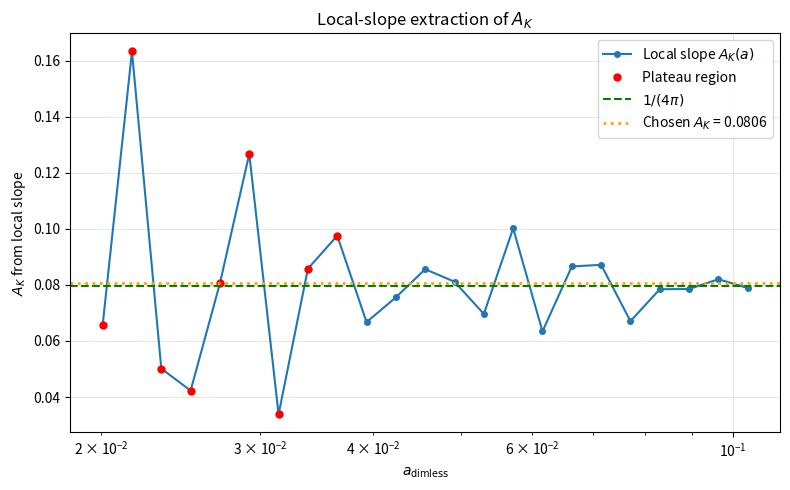

This figure's Python source: (Note: this script raises an exception after producing the figure.)
"""
SST Trefoil Vortex Stability Analysis — patched baseline
=======================================================

Key repairs relative to the earlier baseline:

1) Gamma_0 is treated as an independent input or scan variable.
   Nothing in the computation derives Gamma_0 from r_c_canon.

2) A_K is extracted from a local slope plateau in
      y(a) = E_BS_norm(a) / L_K
   versus
      x(a) = -ln(a)
   rather than from one global linear fit across mixed regimes.

3) Uses exact c = 299792458 m/s for the alpha consistency check.

The script computes:
- dimensionless trefoil geometry
- regularised Biot–Savart self-energy E_BS_norm(a_dimless)
- local slope A_K_local(a)
- plateau estimate A_K_plateau
- stationary radius a* from the Route-2 functional
- diagnostic chi_eff = a* v_swirl / Gamma_0

Important epistemic note:
This script may compare against r_c_canon, but does NOT use r_c_canon
to define Gamma_0 or the natural length scale. Physical scaling is set by
L_natural = Gamma_0 / v_swirl only.
"""

import numpy as np
from scipy.optimize import brentq
import matplotlib.pyplot as plt
import warnings
warnings.filterwarnings('ignore')

# ─────────────────────────────────────────────────────────────
# 1. Canonical reference values (for comparison only)
# ─────────────────────────────────────────────────────────────
r_c_canon = 1.40897017e-15         # m, comparison target only
v_swirl   = 1.09384563e6           # m/s, primitive
rho_f     = 7.0e-7                 # kg/m^3, primitive
rho_core  = 3.8934358266918687e18  # kg/m^3, reference only, not used in Route 2
c_exact   = 299792458.0            # m/s, exact

# Independent Gamma_0 input.
# For a first comparison run, we choose the canonical-scale value numerically,
# but NOT by computing it from r_c inside the algorithm.
Gamma_0_input = 9.68361918e-09     # m^2/s  <-- independent input / scan variable

print("Reference / input values:")
print(f"  r_c_canon   = {r_c_canon:.8e} m   (comparison only)")
print(f"  v_swirl     = {v_swirl:.8e} m/s")
print(f"  rho_f       = {rho_f:.8e} kg/m^3")
print(f"  rho_core    = {rho_core:.8e} kg/m^3  (not used in Route 2)")
print(f"  Gamma_0     = {Gamma_0_input:.8e} m^2/s  (independent input)")
print(f"  c           = {c_exact:.1f} m/s")
print()

# ─────────────────────────────────────────────────────────────
# 2. Trefoil centerline geometry (dimensionless)
# ─────────────────────────────────────────────────────────────
R_t = 1.0
r_t = 0.154
N   = 2000


def trefoil_points(N, R_t=2.0, r_t=1.0):
    theta = np.linspace(0, 2*np.pi, N, endpoint=False)
    x = (R_t + r_t * np.cos(3*theta)) * np.cos(2*theta)
    y = (R_t + r_t * np.cos(3*theta)) * np.sin(2*theta)
    z = r_t * np.sin(3*theta)
    return np.stack([x, y, z], axis=1)


pts = trefoil_points(N, R_t, r_t)
diffs = np.roll(pts, -1, axis=0) - pts
seg_lengths = np.linalg.norm(diffs, axis=1)
L_K_dimless = np.sum(seg_lengths)
tangents = diffs / seg_lengths[:, None]

# coarse self-distance estimate
step = max(1, N // 200)
pts_coarse = pts[::step]
n_c = len(pts_coarse)
exclude = max(3, n_c // 20)
d_min = np.inf
for i in range(n_c):
    for j in range(i + exclude, n_c - exclude):
        d = np.linalg.norm(pts_coarse[i] - pts_coarse[j])
        if d < d_min:
            d_min = d

# segment spacing estimate for UV-discretisation diagnostics
ell_seg_med = np.median(seg_lengths)

print("Trefoil geometry (dimensionless):")
print(f"  N               = {N}")
print(f"  L_K             = {L_K_dimless:.8f}")
print(f"  d_min           = {d_min:.8f}")
print(f"  median ds       = {ell_seg_med:.8e}")
print()

# ─────────────────────────────────────────────────────────────
# 3. Regularised Biot–Savart self-energy E_BS_norm(a_dimless)
# ─────────────────────────────────────────────────────────────
xi = 1.0


def compute_E_BS_norm(a_dimless, pts, tangents, seg_lengths, xi=1.0):
    """
    E_BS_norm = E_BS / (rho_f * Gamma_0^2)
    Dimensionless geometry only.
    """
    delta = xi * a_dimless
    N = len(pts)
    total = 0.0
    index = np.arange(N)
    for i in range(N):
        diff = pts - pts[i]
        dist = np.linalg.norm(diff, axis=1)
        mask = (dist > delta) & (index != i)
        if not np.any(mask):
            continue
        dot_tt = tangents[mask] @ tangents[i]
        integrand = dot_tt / dist[mask]
        total += np.sum(integrand * seg_lengths[mask]) * seg_lengths[i]
    return total / (8 * np.pi)


# Scan range:
# start somewhat above the segment scale, otherwise the curve is mesh-flat.
a_scan = np.logspace(np.log10(max(3*ell_seg_med, d_min*1e-4)), np.log10(d_min * 0.35), 24)

print("Computing E_BS_norm(a_dimless)...")
E_BS_vals = []
for a_d in a_scan:
    e = compute_E_BS_norm(a_d, pts, tangents, seg_lengths, xi=xi)
    E_BS_vals.append(e)
    print(f"  a_dimless = {a_d:.6e}   E_BS_norm = {e:.8f}")
E_BS_vals = np.array(E_BS_vals)
print()

# ─────────────────────────────────────────────────────────────
# 4. Local-slope extraction of A_K
# ─────────────────────────────────────────────────────────────
# Model: y = E_BS_norm/L_K = A_K ln(L_K/a) + a_K
# Hence A_K = d y / d(-ln a)

x = -np.log(a_scan)
y = E_BS_vals / L_K_dimless

# local finite-difference slopes and centers
x_mid = 0.5 * (x[:-1] + x[1:])
a_mid = np.sqrt(a_scan[:-1] * a_scan[1:])
A_local = np.diff(y) / np.diff(x)

# Plateau selector:
# keep only region where
# - slope is positive
# - relative change in E_BS is non-negligible (avoid mesh-flat region)
# - a is still well below d_min (stay in slender-ish regime)
rel_dE = np.abs(np.diff(E_BS_vals)) / np.maximum(np.abs(E_BS_vals[:-1]), 1e-300)
plateau_mask = (A_local > 0) & (rel_dE > 1e-4) & (a_mid < 0.12 * d_min)

if np.any(plateau_mask):
    A_plateau_vals = A_local[plateau_mask]
    A_K_plateau = np.median(A_plateau_vals)
    A_K_spread = np.std(A_plateau_vals)
    plateau_method = "local-slope plateau"
else:
    # fallback: use the median of the first third of positive local slopes
    pos = A_local[A_local > 0]
    if len(pos) == 0:
        A_K_plateau = np.nan
        A_K_spread = np.nan
        plateau_method = "failed"
    else:
        take = max(3, len(pos)//3)
        A_K_plateau = np.median(pos[:take])
        A_K_spread = np.std(pos[:take])
        plateau_method = "fallback-positive-slope"

# Also compute the old-style global fit as a reference only
coeffs = np.polyfit(x, y, 1)
A_K_global = coeffs[0]
intercept = coeffs[1]
a_K_global = intercept - A_K_global * np.log(L_K_dimless)

print("A_K extraction:")
print(f"  method                 = {plateau_method}")
print(f"  A_K_local_plateau      = {A_K_plateau:.8f}")
print(f"  spread                 = {A_K_spread:.8f}")
print(f"  A_K_global_fit         = {A_K_global:.8f}")
print(f"  A_K_req = 1/(4*pi)     = {1/(4*np.pi):.8f}")
print()

# choose plateau estimate if finite, else fall back
A_K_use = A_K_plateau if np.isfinite(A_K_plateau) else A_K_global

# Estimate a_K from local choice by anchoring at median y over plateau region
if np.any(plateau_mask):
    idx_ref = np.where(plateau_mask)[0][len(np.where(plateau_mask)[0]) // 2]
    a_ref = a_mid[idx_ref]
    y_ref = 0.5 * (y[idx_ref] + y[idx_ref + 1])
    a_K_use = y_ref - A_K_use * np.log(L_K_dimless / a_ref)
else:
    a_K_use = a_K_global

print("Chosen Biot–Savart parameters for energy model:")
print(f"  A_K_use                = {A_K_use:.8f}")
print(f"  a_K_use                = {a_K_use:.8f}")
print()

# ─────────────────────────────────────────────────────────────
# 5. Physical scaling from independent Gamma_0 and v_swirl
# ─────────────────────────────────────────────────────────────
# Natural internal scale from primitives only:
L_natural = Gamma_0_input / v_swirl
L_K_phys = L_K_dimless * L_natural
d_min_phys = d_min * L_natural

print("Physical scaling from primitives:")
print(f"  L_natural = Gamma_0 / v_swirl = {L_natural:.8e} m")
print(f"  L_K_phys  = {L_K_phys:.8e} m")
print(f"  d_min_phys= {d_min_phys:.8e} m")
print()

# ─────────────────────────────────────────────────────────────
# 6. Route-2 total energy functional
# ─────────────────────────────────────────────────────────────
lam_K = 0.01
p_exp = 2


def E_contact_phys(a, d_min_phys, lam_K, p_exp, rho_f, Gamma_0, L_K_phys):
    if 2*a >= d_min_phys:
        return np.inf
    x = 2*a / (d_min_phys - 2*a)
    return lam_K * rho_f * Gamma_0**2 * L_K_phys * x**p_exp



def E_K_phys(a, A_K, a_K, L_K_phys, Gamma_0, rho_f, v_swirl,
             d_min_phys, lam_K=0.01, p_exp=2):
    if a <= 0 or 2*a >= d_min_phys:
        return np.inf
    E_BS = rho_f * Gamma_0**2 * L_K_phys * (A_K * np.log(L_K_phys / a) + a_K)
    E_core = (np.pi / 2) * rho_f * v_swirl**2 * a**2 * L_K_phys
    E_cont = E_contact_phys(a, d_min_phys, lam_K, p_exp, rho_f, Gamma_0, L_K_phys)
    return E_BS + E_core + E_cont



def dE_K_da(a, A_K, L_K_phys, Gamma_0, rho_f, v_swirl,
            d_min_phys, lam_K=0.01, p_exp=2):
    if a <= 0 or 2*a >= d_min_phys:
        return np.nan
    dE_BS = -rho_f * Gamma_0**2 * L_K_phys * A_K / a
    dE_core = np.pi * rho_f * v_swirl**2 * a * L_K_phys
    x = 2*a / (d_min_phys - 2*a)
    dx_da = 2*d_min_phys / (d_min_phys - 2*a)**2
    dE_cont = lam_K * rho_f * Gamma_0**2 * L_K_phys * p_exp * x**(p_exp - 1) * dx_da
    return dE_BS + dE_core + dE_cont


# analytical no-contact baseline
if np.isfinite(A_K_use):
    a0 = np.sqrt(A_K_use / np.pi) * Gamma_0_input / v_swirl
else:
    a0 = np.nan

# search stationary point
# do not search below machine-noise scale; use a fraction of L_natural
# and stay below self-contact threshold
a_lo = max(d_min_phys * 1e-7, L_natural * 1e-8)
a_hi = d_min_phys * 0.49
a_vals = np.logspace(np.log10(a_lo), np.log10(a_hi), 600)
dE_vals = np.array([
    dE_K_da(a, A_K_use, L_K_phys, Gamma_0_input, rho_f, v_swirl,
            d_min_phys, lam_K, p_exp)
    for a in a_vals
])

sign_changes = np.where(np.diff(np.sign(dE_vals)))[0]
a_star = np.nan
is_minimum = False

if len(sign_changes) > 0:
    idx = sign_changes[0]
    a_star = brentq(
        dE_K_da, a_vals[idx], a_vals[idx + 1],
        args=(A_K_use, L_K_phys, Gamma_0_input, rho_f, v_swirl,
              d_min_phys, lam_K, p_exp)
    )
    h = max(a_star * 1e-6, 1e-30)
    d2E_num = (
        dE_K_da(a_star + h, A_K_use, L_K_phys, Gamma_0_input, rho_f, v_swirl,
                d_min_phys, lam_K, p_exp)
        - dE_K_da(a_star - h, A_K_use, L_K_phys, Gamma_0_input, rho_f, v_swirl,
                  d_min_phys, lam_K, p_exp)
    ) / (2*h)
    is_minimum = d2E_num > 0
else:
    valid = np.isfinite(dE_vals)
    if np.any(valid):
        a_star = a_vals[valid][np.argmin(np.abs(dE_vals[valid]))]

# dimensionless effective closure factor
chi_eff = a_star * v_swirl / Gamma_0_input if np.isfinite(a_star) else np.nan
chi_req = 1 / (2 * np.pi)

alpha_SST = 2 * v_swirl / c_exact

# ─────────────────────────────────────────────────────────────
# 7. Optional Gamma_0 scan (still independent)
# ─────────────────────────────────────────────────────────────
Gamma_scan = Gamma_0_input * np.logspace(-1.0, 1.0, 21)
a_star_scan = []
chi_scan = []

for G in Gamma_scan:
    L_nat = G / v_swirl
    L_phys = L_K_dimless * L_nat
    d_phys = d_min * L_nat
    a0_scan = np.sqrt(A_K_use / np.pi) * G / v_swirl if np.isfinite(A_K_use) else np.nan
    # use analytical no-contact as baseline because contact term is weak in the first model
    a_star_scan.append(a0_scan)
    chi_scan.append(a0_scan * v_swirl / G if np.isfinite(a0_scan) else np.nan)

a_star_scan = np.array(a_star_scan)
chi_scan = np.array(chi_scan)

# ─────────────────────────────────────────────────────────────
# 8. Results
# ─────────────────────────────────────────────────────────────
print("=" * 70)
print("RESULTS SUMMARY")
print("=" * 70)
print("\nPrimitive inputs:")
print(f"  rho_f         = {rho_f:.8e} kg/m^3")
print(f"  Gamma_0       = {Gamma_0_input:.8e} m^2/s")
print(f"  v_swirl       = {v_swirl:.8e} m/s")

print("\nBiot–Savart extraction:")
print(f"  A_K_use       = {A_K_use:.8f}")
print(f"  A_K_req       = {1/(4*np.pi):.8f}")
print(f"  A_K_use/A_req = {A_K_use / (1/(4*np.pi)):.8f}")
print(f"  a_K_use       = {a_K_use:.8f}")

print("\nStationary radius:")
print(f"  a0 (no contact)   = {a0:.8e} m")
print(f"  a* (full model)   = {a_star:.8e} m")
print(f"  is minimum        = {is_minimum}")
print(f"  a*/r_c_canon      = {a_star / r_c_canon:.8f}")
print(f"  chi_eff           = {chi_eff:.8f}")
print(f"  chi_req = 1/(2pi) = {chi_req:.8f}")
print(f"  chi_eff/chi_req   = {chi_eff / chi_req:.8f}")

print("\nAlpha consistency check:")
print(f"  alpha_SST        = {alpha_SST:.12f}")
print(f"  alpha_SST^-1     = {1/alpha_SST:.9f}")
print("  NIST target      = 137.035999177")
print()

if np.isfinite(a_star):
    gap = r_c_canon / a_star
    print("Interpretation:")
    if abs(np.log10(a_star / r_c_canon)) < 0.1:
        print("  ✓ a* agrees with r_c_canon within about 25%.")
    elif abs(np.log10(a_star / r_c_canon)) < 0.3:
        print("  ~ a* is within a factor about 2 of r_c_canon.")
    else:
        print("  ✗ a* differs from r_c_canon by more than a factor about 2.")
    print(f"  multiplicative closure factor r_c_canon/a* = {gap:.8f}")
print()

# ─────────────────────────────────────────────────────────────
# 9. Plots
# ─────────────────────────────────────────────────────────────
out1 = "/mnt/data/sst_trefoil_AK_local_plateau.png"
out2 = "/mnt/data/sst_trefoil_energy_patched.png"
out3 = "/mnt/data/sst_trefoil_gamma_scan.png"

# Plot 1: A_local vs a_mid
plt.figure(figsize=(8, 5))
plt.semilogx(a_mid, A_local, 'o-', lw=1.5, ms=4, label='Local slope $A_K(a)$')
if np.any(plateau_mask):
    plt.semilogx(a_mid[plateau_mask], A_local[plateau_mask], 'ro', ms=5, label='Plateau region')
plt.axhline(1/(4*np.pi), color='green', ls='--', lw=1.5, label=r'$1/(4\pi)$')
if np.isfinite(A_K_use):
    plt.axhline(A_K_use, color='orange', ls=':', lw=2, label=f'Chosen $A_K$ = {A_K_use:.4f}')
plt.xlabel(r'$a_{\rm dimless}$')
plt.ylabel('$A_K$ from local slope')
plt.title('Local-slope extraction of $A_K$')
plt.grid(True, alpha=0.3)
plt.legend()
plt.tight_layout()
plt.savefig(out1, dpi=160, bbox_inches='tight')
plt.close()

# Plot 2: energy and derivative
fig, axes = plt.subplots(1, 2, figsize=(13, 5))
a_plot = np.logspace(np.log10(a_lo), np.log10(d_min_phys * 0.4), 350)
E_plot = np.array([
    E_K_phys(a, A_K_use, a_K_use, L_K_phys, Gamma_0_input, rho_f, v_swirl,
             d_min_phys, lam_K, p_exp)
    for a in a_plot
])
dE_plot = np.array([
    dE_K_da(a, A_K_use, L_K_phys, Gamma_0_input, rho_f, v_swirl,
            d_min_phys, lam_K, p_exp)
    for a in a_plot
])

finite_E = np.isfinite(E_plot)
finite_dE = np.isfinite(dE_plot)

axes[0].loglog(a_plot[finite_E] / r_c_canon, E_plot[finite_E], 'b-', lw=2)
axes[0].axvline(1.0, color='red', ls='--', lw=1.5, label='$r_c$ canon')
if np.isfinite(a_star):
    axes[0].axvline(a_star / r_c_canon, color='green', ls=':', lw=2, label='$a^*$')
axes[0].set_xlabel('a / r_c_canon')
axes[0].set_ylabel('$E_K(a)$ [J]')
axes[0].set_title('Energy landscape')
axes[0].grid(True, alpha=0.3)
axes[0].legend()

axes[1].semilogx(a_plot[finite_dE] / r_c_canon, dE_plot[finite_dE], 'b-', lw=2)
axes[1].axhline(0.0, color='k', lw=1)
axes[1].axvline(1.0, color='red', ls='--', lw=1.5, label='$r_c$ canon')
if np.isfinite(a_star):
    axes[1].axvline(a_star / r_c_canon, color='green', ls=':', lw=2, label='$a^*$')
axes[1].set_xlabel('a / r_c_canon')
axes[1].set_ylabel('$dE/da$ [J/m]')
axes[1].set_title('Stationarity condition')
axes[1].grid(True, alpha=0.3)
axes[1].legend()

plt.tight_layout()
plt.savefig(out2, dpi=160, bbox_inches='tight')
plt.close()

# Plot 3: Gamma_0 scan
plt.figure(figsize=(8, 5))
plt.loglog(Gamma_scan, a_star_scan / r_c_canon, 'o-', lw=1.7, ms=4, label='a0 / r_c_canon')
plt.axhline(1.0, color='red', ls='--', lw=1.5, label='a = r_c_canon')
plt.xlabel(r'$\Gamma_0$ [m$^2$/s]')
plt.ylabel('$a_0/r_c^{canon}$')
plt.title(r'Independent $\Gamma_0$ scan (no-contact baseline)')
plt.grid(True, alpha=0.3)
plt.legend()
plt.tight_layout()
plt.savefig(out3, dpi=160, bbox_inches='tight')
plt.close()

print("Saved files:")
print(f"  {out1}")
print(f"  {out2}")
print(f"  {out3}")
print(f"  /mnt/data/sst_trefoil_stability_patched.py")
